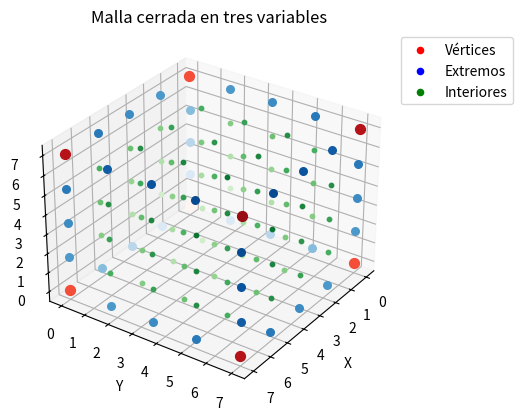

Generate this figure with matplotlib: (Note: this script raises an exception after producing the figure.)
import numpy as np
import matplotlib.pyplot as plt
import matplotlib.cm as cm


# Función para obtener un color gradual basado en la posición x
def get_gradual_color(point, val_min, val_max, cmap):
    # Calcular la distancia Euclidiana de un punto al origen (0, 0, 0)
    dist = np.linalg.norm(point)  # Calcula la distancia desde el origen
    
    # Normalizar la distancia entre 0 y 1
    norm_val = (dist - val_min) / (val_max - val_min)
    
    # Limitar el valor para que no llegue a 1 (evitar colores cercanos al blanco)
    norm_val = np.clip(norm_val, 0, 0.9)
    
    # Obtener el color desde el colormap
    color = cmap(norm_val)
    return color

if __name__ == "__main__":
        
    # Crear una malla 3D con solo 5 puntos en cada dimensión
    n = 5  # número de puntos en cada dimensión
    x = np.linspace(0, 7, n)
    y = np.linspace(0, 7, n)
    z = np.linspace(0, 7, n)

    # Crear las coordenadas de la malla 3D
    X, Y, Z = np.meshgrid(x, y, z)

    # Aplanar las matrices para obtener las coordenadas de los puntos
    x_points = X.flatten()
    y_points = Y.flatten()
    z_points = Z.flatten()

    # Crear la figura y el eje 3D
    fig = plt.figure()
    ax = fig.add_subplot(111, projection='3d')

    # Definir colores para cada tipo de punto
    vertex_color = 'r'   # color para los vértices (rojo)
    boundary_color = 'b' # color para los puntos en los bordes (azul)
    interior_color = 'g' # color para los puntos interiores (verde)

    boundary_cmap = cm.Blues  # Para los bordes
    interior_cmap = cm.Greens  # Para los puntos interiores
    vertex_cmap = cm.Reds  # Colormap para los vértices


    # Identificar los vértices (puntos extremos)
    # Son los puntos en los extremos de la malla
    vertices = [(x[0], y[0], z[0]), (x[-1], y[0], z[0]), (x[0], y[-1], z[0]), (x[-1], y[-1], z[0]),
                (x[0], y[0], z[-1]), (x[-1], y[0], z[-1]), (x[0], y[-1], z[-1]), (x[-1], y[-1], z[-1])]

    # Identificar los puntos de los bordes (pero no vértices)
    boundary_points = []

    for i in range(1, n-1):
        # Bordes en las aristas horizontales en el eje Z = 0
        boundary_points.append((x[i], y[0], z[0]))   # borde en x cuando y = c y z = e
        boundary_points.append((x[i], y[-1], z[0]))  # borde en x cuando y = d y z = e
        boundary_points.append((x[0], y[i], z[0]))   # borde en y cuando x = a y z = e
        boundary_points.append((x[-1], y[i], z[0]))  # borde en y cuando x = b y z = e
        
        # Bordes en las aristas verticales en el eje Z = L
        boundary_points.append((x[i], y[0], z[-1]))  # borde en x cuando y = c y z = f
        boundary_points.append((x[i], y[-1], z[-1])) # borde en x cuando y = d y z = f
        boundary_points.append((x[0], y[i], z[-1]))  # borde en y cuando x = a y z = f
        boundary_points.append((x[-1], y[i], z[-1]))  # borde en y cuando x = b y z = f
        
        # Bordes en las aristas verticales en el eje Z
        boundary_points.append((x[0], y[0], z[i]))   # borde en x = a y y = c
        boundary_points.append((x[-1], y[0], z[i]))  # borde en x = b y y = c
        boundary_points.append((x[0], y[-1], z[i]))   # borde en x = a y y = d
        boundary_points.append((x[-1], y[-1], z[i]))  # borde en x = b y y = d

    # Los puntos interiores son los puntos que no son ni vértices ni bordes
    interior_points = [(x_points[i], y_points[i], z_points[i])
                    for i in range(len(x_points))
                    if (x_points[i], y_points[i], z_points[i]) not in vertices and
                    (x_points[i], y_points[i], z_points[i]) not in boundary_points]



    # Obtener el valor mínimo y máximo de la distancia Euclidiana para la normalización del color
    distances = [np.linalg.norm((x_points[i], y_points[i], z_points[i])) for i in range(len(x_points))]
    dist_min = np.min(distances)
    dist_max = np.max(distances)

    # Dibujar los vértices (rojos) con un color fijo

    for vertex in vertices:
        color = get_gradual_color(vertex, dist_min, dist_max, vertex_cmap)  # Gradiente basado en la distancia
        ax.scatter(vertex[0], vertex[1], vertex[2], color=color, s=50)


    # Dibujar los puntos de los bordes (azules) con gradiente de color basado en la distancia
    for point in boundary_points:
        color = get_gradual_color(point, dist_min, dist_max, boundary_cmap)  # Gradiente basado en la distancia
        ax.scatter(point[0], point[1], point[2], color=color, s=30)


    # Dibujar los puntos interiores (verdes) con gradiente de color basado en la distancia
    for point in interior_points:
        color = get_gradual_color(point, dist_min, dist_max, interior_cmap)  # Gradiente basado en la distancia
        ax.scatter(point[0], point[1], point[2], color=color, s=10)


    ax.view_init(elev=30, azim=35)  # Mantén el ángulo de vista
    ax.dist = 9  # Ajusta la distancia de la cámara

    # Etiquetas y título
    ax.set_xlabel('X')
    ax.set_ylabel('Y')
    ax.set_zlabel('Z')
    ax.set_title('Malla cerrada en tres variables')

    # Mostrar la leyenda solo una vez por tipo
    ax.scatter([], [], [], color=vertex_color, label="Vértices")
    ax.scatter([], [], [], color=boundary_color, label="Extremos")
    ax.scatter([], [], [], color=interior_color, label="Interiores")

    # Mostrar la leyenda
    ax.legend(loc='upper left', bbox_to_anchor=(1, 1))

    # Guardar la imagen en un archivo PNG
    plt.savefig('mallas/malla_cerrada.png', bbox_inches='tight')  # 'tight' ajusta los márgenes automáticamente

    plt.show()


